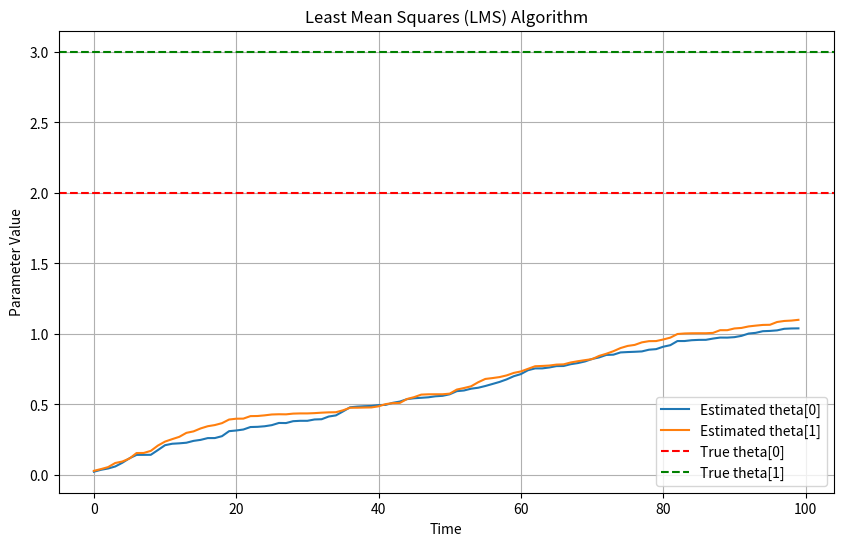

The script that saved this image:
import numpy as np
import matplotlib.pyplot as plt

def least_mean_squares(X, y, learning_rate=0.01):
    n_samples, n_features = X.shape
    theta = np.zeros((n_features, 1))
    theta_list = []

    for i in range(n_samples):
        x_i = X[i].reshape(-1, 1)
        prediction_error = y[i] - np.dot(x_i.T, theta)
        theta += learning_rate * prediction_error * x_i
        theta_list.append(theta.copy())

    return np.array(theta_list)

# Generate synthetic data
np.random.seed(0)
n_samples = 100
n_features = 2
X = np.random.rand(n_samples, n_features)
true_theta = np.array([[2], [3]])  # True parameters
y = np.dot(X, true_theta) + 0.5 * np.random.randn(n_samples, 1)  # Adding noise

# Apply LMS algorithm
theta_list = least_mean_squares(X, y)

# Plot the true parameter values and estimated parameter values over time
plt.figure(figsize=(10, 6))
plt.plot(theta_list[:, 0], label='Estimated theta[0]')
plt.plot(theta_list[:, 1], label='Estimated theta[1]')
plt.axhline(true_theta[0], color='r', linestyle='--', label='True theta[0]')
plt.axhline(true_theta[1], color='g', linestyle='--', label='True theta[1]')
plt.xlabel('Time')
plt.ylabel('Parameter Value')
plt.legend()
plt.title('Least Mean Squares (LMS) Algorithm')
plt.grid(True)
plt.show()
